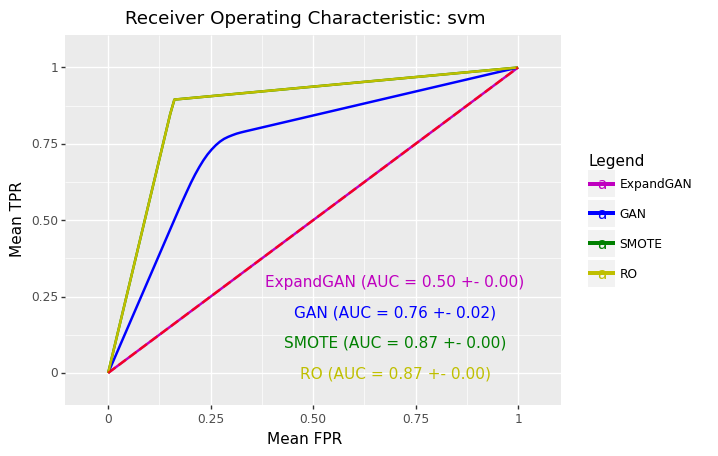

The table this chart was drawn from, first rows:
, impute_method, mean_roc_auc, mean_accuracy, hyp
0, ExpandGAN, 0.5, 0.3516, SVC(C=1, gamma=0.1)
0, GAN, 0.7568, 0.7594, SVC(C=1, gamma=0.1, kernel='linear')
0, SMOTE, 0.8675, 0.8757, SVC(C=1, gamma=0.1, kernel='linear')
0, RO, 0.8675, 0.8757, SVC(C=1, gamma=0.1, kernel='linear')
